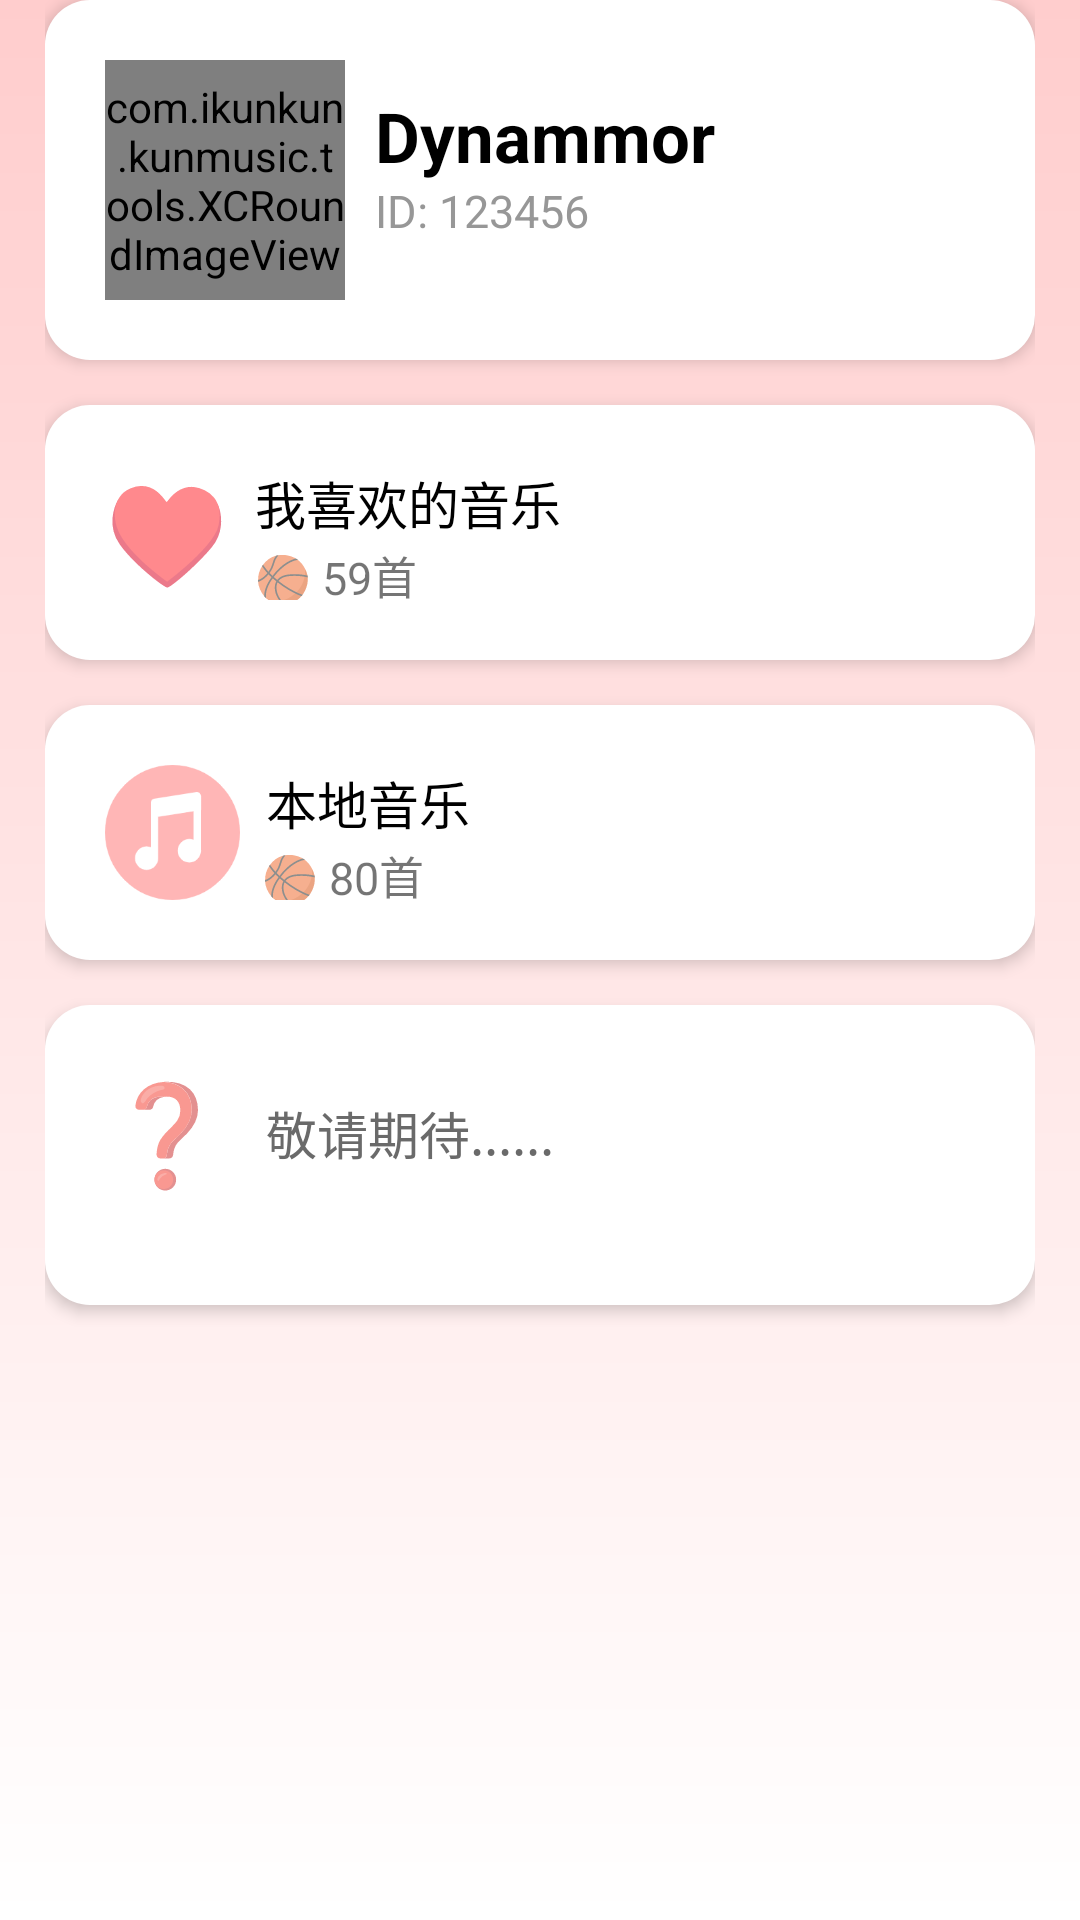

Layout XML and referenced resources for this Android screen:
<!-- AndroidManifest.xml: application theme Theme.KunMusic -->
<!-- res/layout/fragment_mine.xml -->
<?xml version="1.0" encoding="utf-8"?>
<LinearLayout xmlns:android="http://schemas.android.com/apk/res/android"
    android:layout_width="match_parent"
    android:layout_height="match_parent"
    android:background="@drawable/ui_main_shapemine"
    android:orientation="vertical">
    <LinearLayout
        android:layout_width="match_parent"
        android:layout_height="120dp"
        android:elevation="3dp"
        android:background="@drawable/ui_second_shape"
        android:orientation="horizontal">
        <com.ikunkun.kunmusic.tools.XCRoundImageView
            android:id="@+id/mine_iv"
            android:layout_width="80dp"
            android:layout_height="match_parent"
            android:src="@drawable/default_ava"/>
        <LinearLayout
            android:layout_width="match_parent"
            android:layout_height="match_parent"
            android:orientation="vertical"
            android:layout_marginLeft="10dp">
            <TextView
                android:id="@+id/mine_name"
                android:layout_width="match_parent"
                android:layout_height="30dp"
                android:layout_marginTop="10dp"
                android:text="Dynammor"
                android:textSize="23dp"
                android:textColor="#000000"
                android:textStyle="bold"/>
            <TextView
                android:id="@+id/mine_id"
                android:layout_width="match_parent"
                android:layout_height="20dp"
                android:text="ID: 123456"
                android:textSize="15dp"
                android:textColor="#979797"/>
        </LinearLayout>
    </LinearLayout>

        <LinearLayout
            android:id="@+id/mine_ilike"
            android:layout_width="match_parent"
            android:layout_height="85dp"
            android:layout_marginTop="15dp"
            android:elevation="3dp"
            android:background="@drawable/ui_second_shape"
            android:clickable="true"
            android:focusable="true"
            android:focusableInTouchMode="false"
            android:orientation="horizontal">
            <TextView
                android:layout_width="50dp"
                android:layout_height="match_parent"
                android:text="♥"
                android:textSize="33dp"/>
            <LinearLayout
                android:layout_width="match_parent"
                android:layout_height="match_parent"
                android:orientation="vertical">
            <TextView
                android:layout_width="match_parent"
                android:layout_height="wrap_content"
                android:text="我喜欢的音乐"
                android:textSize="17dp"
                android:textColor="#000000" />
                <TextView
                    android:id="@+id/mine_ilikenum"
                    android:layout_width="match_parent"
                    android:layout_height="wrap_content"
                    android:layout_marginTop="1dp"
                    android:text="🏀 59首"
                    android:textSize="15dp" />
        </LinearLayout>
        </LinearLayout>
        <LinearLayout
            android:id="@+id/mine_music"
            android:layout_width="match_parent"
            android:layout_height="85dp"
            android:layout_marginTop="15dp"
            android:elevation="3dp"
            android:background="@drawable/ui_second_shape"
            android:clickable="true"
            android:focusable="true"
            android:orientation="horizontal">
            <ImageView
                android:layout_width="45dp"
                android:layout_height="match_parent"
                android:background="@drawable/music" />
            <LinearLayout
                android:layout_width="match_parent"
                android:layout_height="match_parent"
                android:orientation="vertical">
                <TextView
                    android:layout_width="match_parent"
                    android:layout_height="wrap_content"
                    android:text="  本地音乐"
                    android:textSize="17dp"
                    android:textColor="#000000" />
                <TextView
                    android:id="@+id/mine_musicnum"
                    android:layout_width="match_parent"
                    android:layout_height="wrap_content"
                    android:layout_marginTop="1dp"
                    android:text="  🏀 80首"
                    android:textSize="15dp" />
            </LinearLayout>
        </LinearLayout>
        <LinearLayout
        android:layout_width="match_parent"
        android:layout_height="100dp"
        android:layout_marginTop="15dp"
        android:elevation="3dp"
        android:background="@drawable/ui_second_shape"
        android:orientation="horizontal">
            <TextView
                android:layout_width="45dp"
                android:layout_height="wrap_content"
                android:text="❓"
                android:textSize="33dp"/>
            <LinearLayout
                android:layout_width="match_parent"
                android:layout_height="match_parent"
                android:orientation="vertical">
                <TextView
                    android:layout_width="match_parent"
                    android:layout_height="wrap_content"
                    android:layout_marginTop="10dp"
                    android:text="  敬请期待......"
                    android:textSize="17dp"
                    android:textColor="#6A6A6A" />
        </LinearLayout>

    </LinearLayout>
</LinearLayout>
<!-- resources referenced by this layout -->
<resources>
  <!-- drawable default_ava: png bitmap (drawable, 58575 bytes) -->
  <!-- drawable music: png bitmap (drawable, 6543 bytes) -->
  <!-- drawable ui_main_shapemine (drawable) -->
  <?xml version="1.0" encoding="utf-8"?>
  <shape xmlns:android="http://schemas.android.com/apk/res/android"
      android:shape="rectangle" >
      <gradient
          android:angle="90"
          android:startColor="#FFFFFF"
          android:endColor="#FFCDCD"
          android:type="linear" />
      <padding
          android:left="15dp"
          android:right="15dp" />
  </shape>
  <!-- drawable ui_second_shape (drawable) -->
  <?xml version="1.0" encoding="utf-8"?>
  <shape xmlns:android="http://schemas.android.com/apk/res/android"
      android:shape="rectangle" >
      <solid android:color="#FFFFFF" />
      <corners android:radius="15dip" />
      <padding
          android:bottom="20dp"
          android:left="20dp"
          android:right="20dp"
          android:top="20dp" />
  </shape>
  <style name="Theme.KunMusic" parent="Theme.MaterialComponents.DayNight.NoActionBar.Bridge">
          
          <item name="colorPrimary">#FFCDCD</item>
          <item name="colorPrimaryVariant">@color/purple_700</item>
          <item name="colorOnPrimary">@color/white</item>
          
          <item name="colorSecondary">@color/teal_200</item>
          <item name="colorSecondaryVariant">@color/teal_700</item>
          <item name="colorOnSecondary">@color/black</item>
          
          <item name="android:statusBarColor" tools:targetApi="l">#FFCDCD</item>
          
      </style>
  <color name="purple_700">#FF3700B3</color>
  <color name="white">#FFFFFFFF</color>
  <color name="teal_200">#FF03DAC5</color>
  <color name="teal_700">#FF018786</color>
  <color name="black">#FF000000</color>
</resources>
